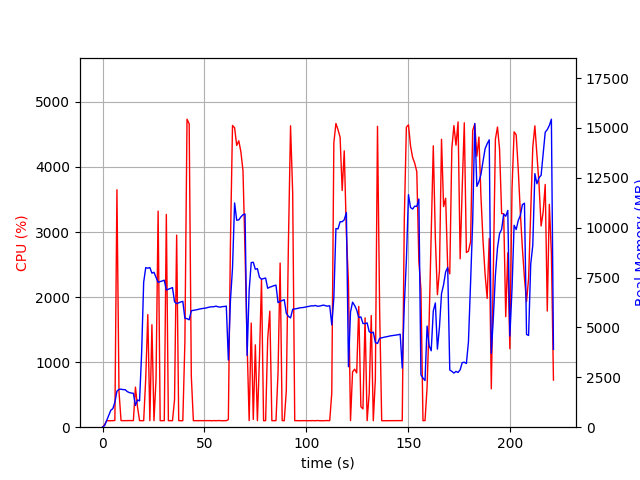

Data behind this chart, as committed beside it:
elapsed_time, nproc, cpu, mem_real, mem_virtual
3.552436828613281e-05, 1, 0.0, 7.781, 3185
1.007, 1, 39.7, 77.38, 690.1
2.016, 1, 100.2, 339.4, 1894
3.024, 1, 99.2, 587.4, 3174
4.032, 1, 100.2, 847.4, 3174
5.04, 1, 100.1, 930.4, 2662
6.048, 1, 104.2, 1247, 6710
7.057, 1, 3649, 1807, 7394
8.066, 1, 549.0, 1897, 7479
9.073, 1, 102.2, 1908, 7583
10.08, 1, 100.1, 1881, 7583
11.09, 1, 101.2, 1882, 7583
12.1, 1, 102.2, 1788, 7583
13.11, 1, 102.1, 1735, 7583
14.12, 1, 101.0, 1712, 7583
15.13, 1, 101.9, 1698, 7655
16.14, 1, 616.4, 1089, 7727
17.15, 1, 312.5, 1365, 9441
18.16, 1, 101.1, 1319, 9441
19.17, 1, 101.0, 3701, 20987
20.18, 1, 99.9, 7271, 20987
21.19, 1, 753.9, 7998, 21067
22.2, 1, 1731, 7969, 21067
23.21, 1, 100.9, 8002, 21067
24.22, 1, 1575, 7718, 21067
25.23, 1, 100.0, 7765, 21067
26.24, 1, 743.9, 7505, 21067
27.27, 1, 3321, 7259, 21067
28.27, 1, 100.3, 7297, 21067
29.28, 1, 100.2, 7329, 21067
30.29, 1, 100.2, 7367, 21067
31.3, 1, 3270, 6875, 21067
32.3, 1, 99.3, 6913, 21067
33.31, 1, 101.3, 6954, 21067
34.32, 1, 99.3, 6996, 21067
35.33, 1, 423.5, 6284, 21067
36.36, 1, 2952, 6190, 21067
37.37, 1, 101.1, 6232, 21067
38.38, 1, 99.2, 6276, 21067
39.38, 1, 100.2, 6307, 21067
40.39, 1, 1297, 5460, 21067
41.44, 1, 4734, 5439, 21067
42.51, 1, 4663, 5383, 21067
43.55, 1, 785.6, 5837, 21175
44.56, 1, 100.1, 5856, 21175
45.57, 1, 100.2, 5871, 21175
46.58, 1, 100.0, 5895, 21175
47.59, 1, 99.2, 5923, 21175
48.6, 1, 101.1, 5942, 21175
49.6, 1, 100.2, 5955, 21175
50.61, 1, 100.0, 5972, 21175
51.62, 1, 100.1, 6000, 21175
52.63, 1, 101.2, 6024, 21175
53.64, 1, 99.0, 6035, 21175
54.65, 1, 101.9, 6039, 21175
55.66, 1, 99.8, 6067, 21175
56.67, 1, 101.9, 6033, 21175
57.68, 1, 101.9, 6017, 21175
58.7, 1, 98.9, 6043, 21175
59.71, 1, 100.8, 6047, 21175
... 159 more rows
